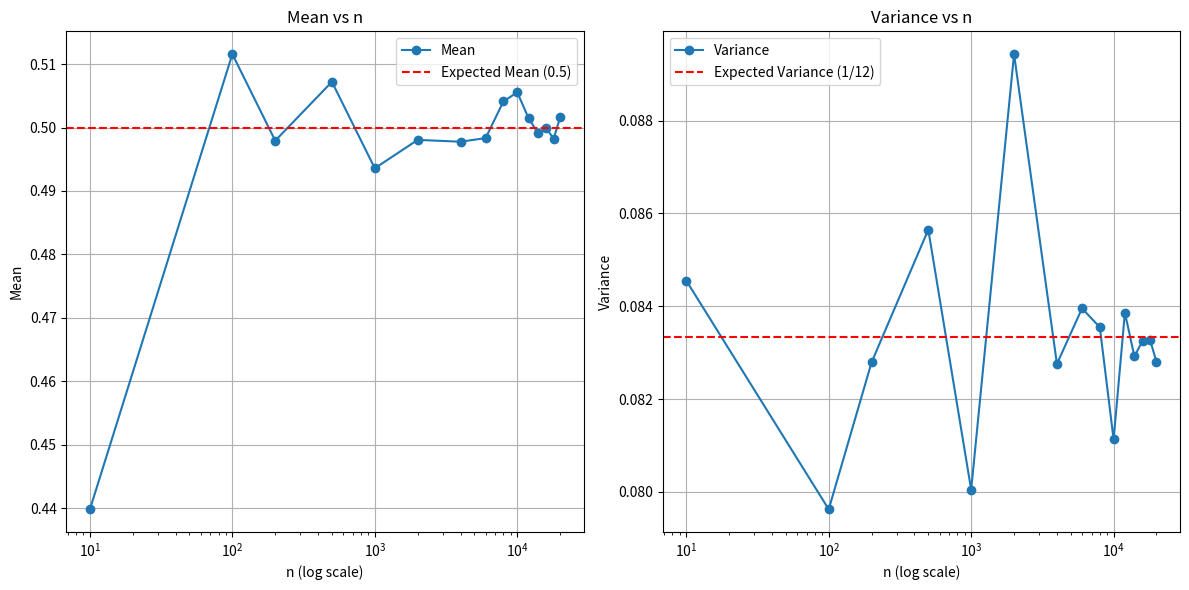

Recreate this plot in Python.
# 2. Imagine that you are playing with a random number generator that produces
# values between 0 and 1, perfectly spread (uniformly distributed). Now, what if you could
# generate n of these numbers, calculate their mean and variance, and then watch how these
# statistics change as n grows larger and larger? Does randomness settle into predictable
# patterns as you generate more numbers? Try experimenting with different values of n.
# What do you observe and why do you think it happens?

import random
import numpy as np
import matplotlib.pyplot as plt
meanArray=[]
varArray=[]
def function(n):
    # creating array of size n(uniform distribution)
    arr=np.random.rand(n) 
    # print(arr)
    mean=arr.mean()
    var=arr.var()
    meanArray.append(mean)
    varArray.append(var)
    # print(meanArray)

n=[10,100,200,500,1000,2000,4000,6000,8000,10000,12000,14000,16000,18000,20000]
for i in n:
  function(i)

    
# Plotting results
plt.figure(figsize=(12, 6))

# Mean plot
plt.subplot(1, 2, 1)
plt.plot(n, meanArray, marker='o', label='Mean')
plt.axhline(0.5, color='r', linestyle='--', label='Expected Mean (0.5)')
plt.xscale('log')
plt.xlabel('n (log scale)')
plt.ylabel('Mean')
plt.title('Mean vs n')
plt.legend()
plt.grid(True)

# Variance plot
plt.subplot(1, 2, 2)
plt.plot(n, varArray, marker='o', label='Variance')
plt.axhline(1/12, color='r', linestyle='--', label='Expected Variance (1/12)')
plt.xscale('log')
plt.xlabel('n (log scale)')
plt.ylabel('Variance')
plt.title('Variance vs n')
plt.legend()
plt.grid(True)

plt.tight_layout()
plt.show()
